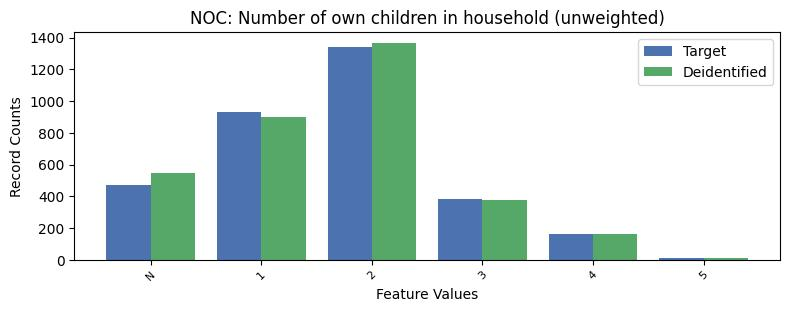

The table this chart was drawn from, first rows:
, NOC, count_target, count_deidentified
0, 0, 4330, 4279
1, 2, 1342, 1367
2, 1, 929, 898
3, -1, 473, 544
4, 3, 385, 374
5, 4, 162, 162
6, 5, 13, 10
